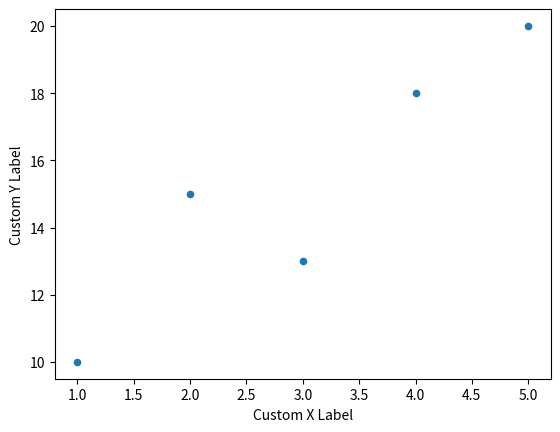

Python code for this plot:
import pandas as pd
import matplotlib.pyplot as plt

# Sample data
data = {'x': [1, 2, 3, 4, 5], 'y': [10, 15, 13, 18, 20]}
df = pd.DataFrame(data)

# Create a scatter plot with custom axis labels
ax = df.plot(kind='scatter', x='x', y='y')
ax.set_xlabel('Custom X Label')
ax.set_ylabel('Custom Y Label')
plt.show()
